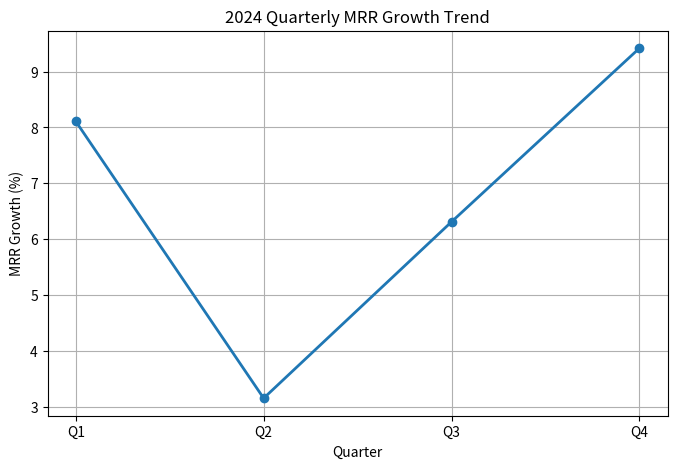
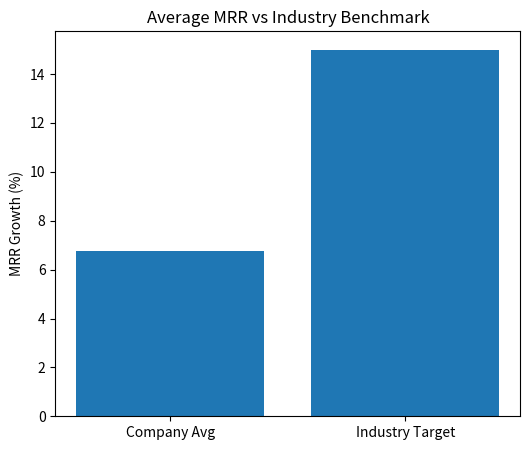

Source code (Python) for these figures, in order:
import matplotlib.pyplot as plt

# Quarterly data
quarters = ["Q1", "Q2", "Q3", "Q4"]
mrr_values = [8.11, 3.15, 6.31, 9.42]

# Calculate average
average_mrr = sum(mrr_values) / len(mrr_values)
print("Average MRR Growth (2024):", round(average_mrr, 2))

# Industry target
industry_target = 15

# --- Chart 1: Quarterly Trend ---
plt.figure(figsize=(8,5))
plt.plot(quarters, mrr_values, marker='o', linewidth=2)
plt.title("2024 Quarterly MRR Growth Trend")
plt.xlabel("Quarter")
plt.ylabel("MRR Growth (%)")
plt.grid(True)
plt.savefig("chart_trend.png")
plt.close()

# --- Chart 2: Benchmark Comparison ---
plt.figure(figsize=(6,5))
plt.bar(["Company Avg", "Industry Target"], [average_mrr, industry_target])
plt.title("Average MRR vs Industry Benchmark")
plt.ylabel("MRR Growth (%)")
plt.savefig("chart_benchmark.png")
plt.close()

print("Charts generated: chart_trend.png, chart_benchmark.png")
